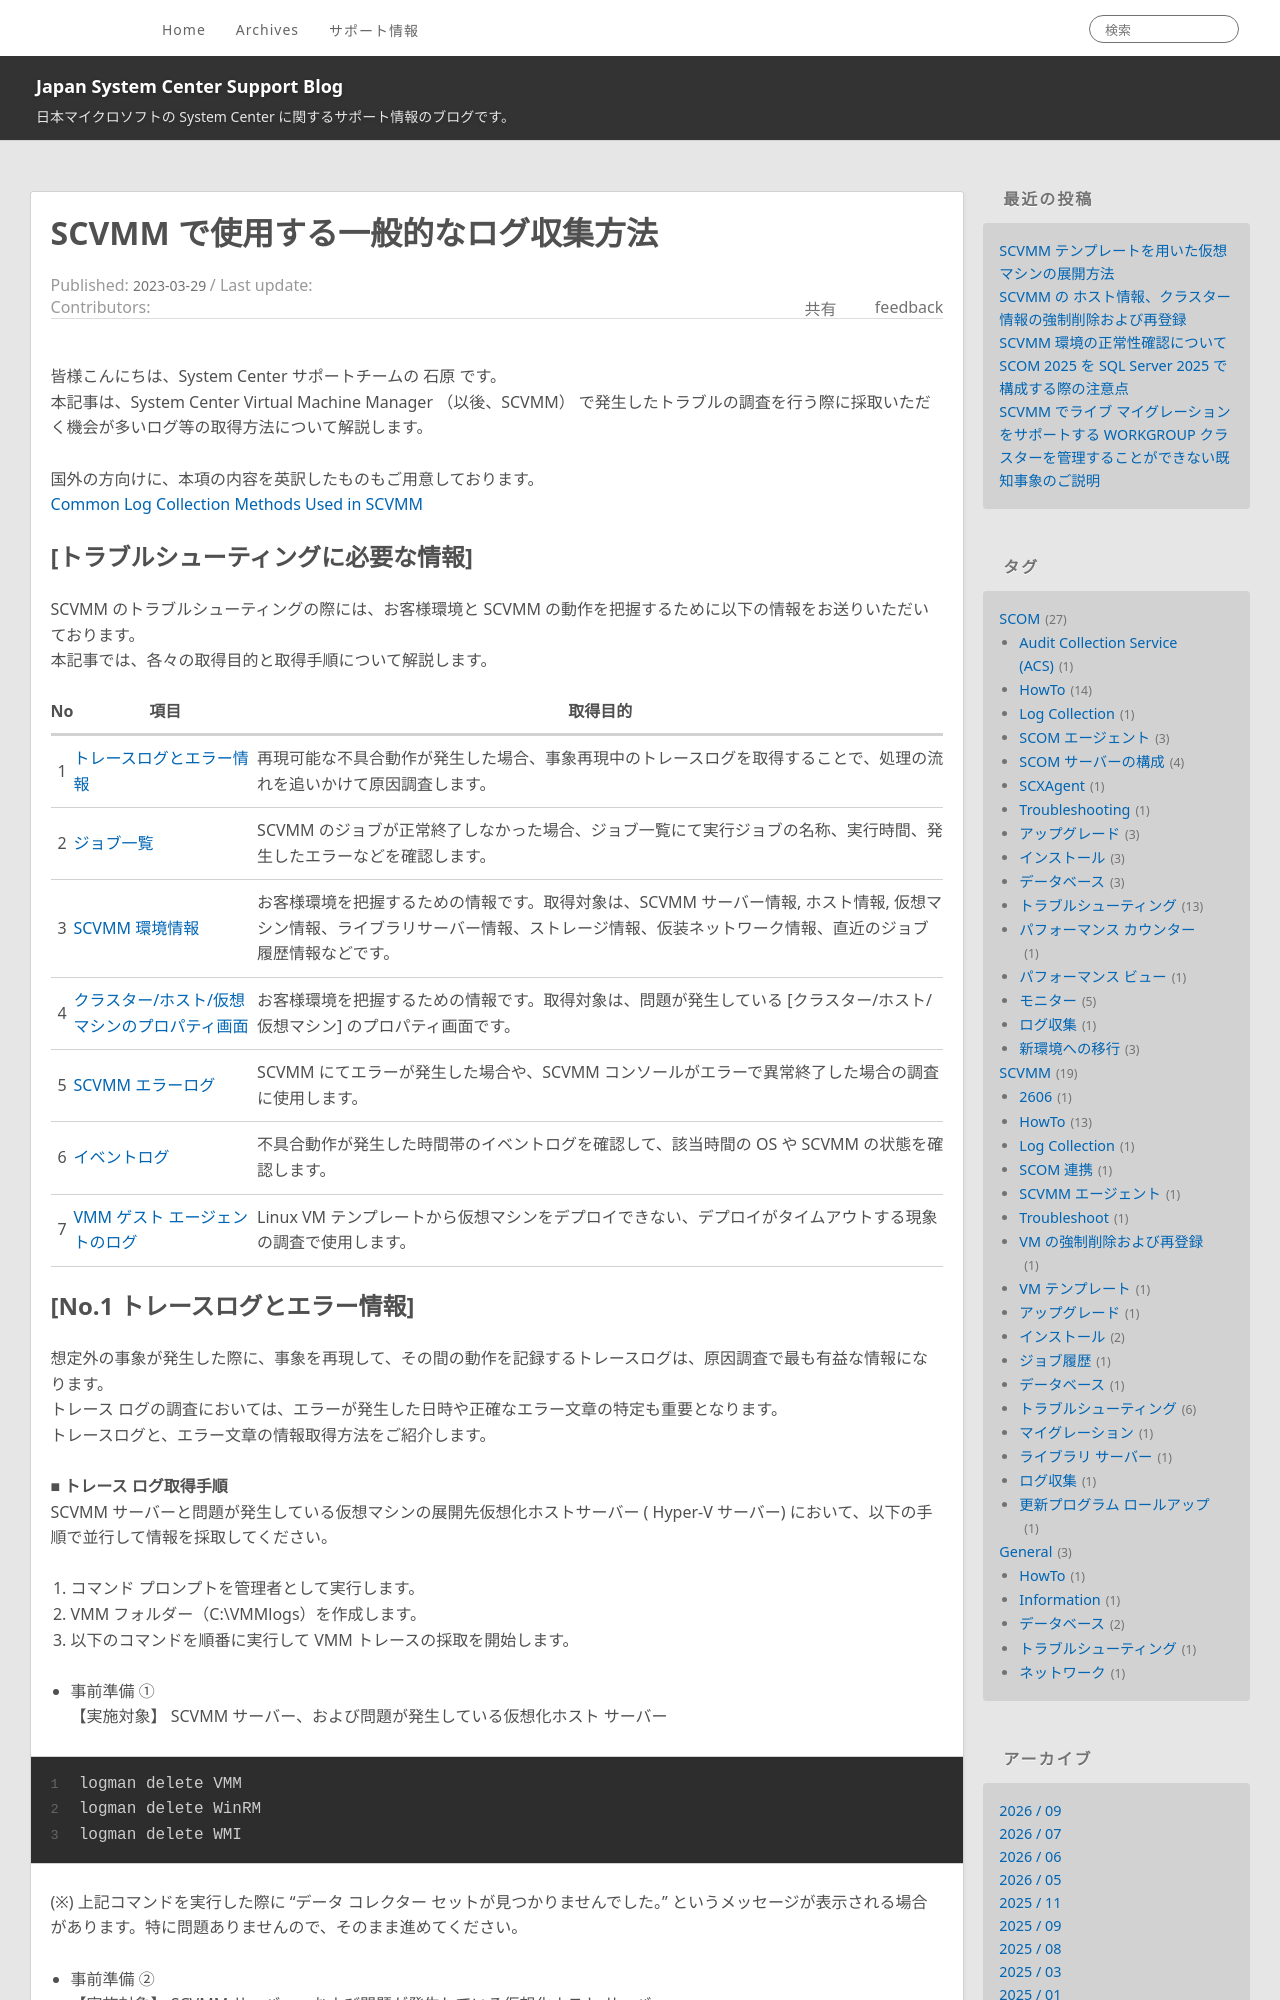

repository: jpsystemcenter/blog · page: SCVMM/SCVMM_Troubleshooting_log/index.html · generator: jekyll

---
title: SCVMM で使用する一般的なログ収集方法
date: 2023-03-29 13:00:00
tags:
  - SCVMM
  - トラブルシューティング
  - ログ収集
---

皆様こんにちは、System Center サポートチームの 石原 です。
本記事は、System Center Virtual Machine Manager （以後、SCVMM） で発生したトラブルの調査を行う際に採取いただく機会が多いログ等の取得方法について解説します。

<!-- more -->
国外の方向けに、本項の内容を英訳したものもご用意しております。
[Common Log Collection Methods Used in SCVMM](https://jpsystemcenter.github.io/blog/SCVMM/SCVMM_Troubleshooting_log_en/)
